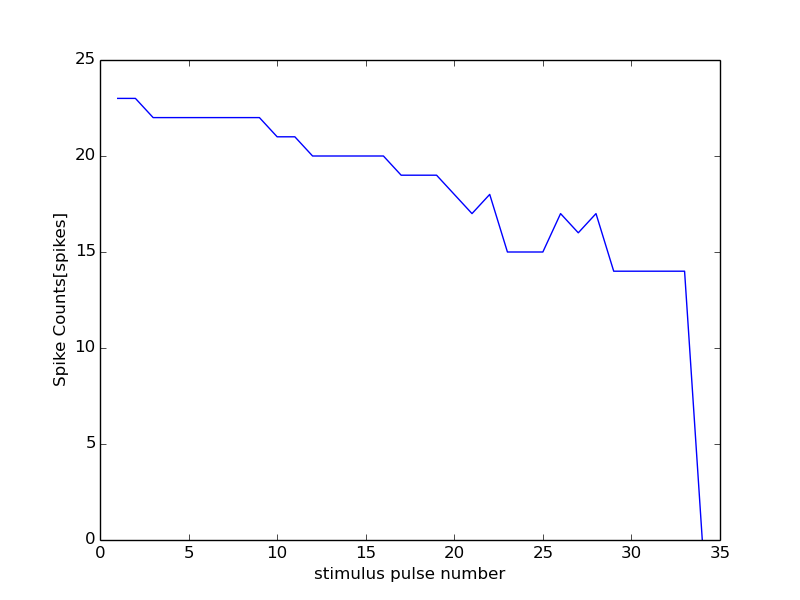

Data behind this chart, as committed beside it:
0, 0
1, 23
2, 23
3, 22
4, 22
5, 22
6, 22
7, 22
8, 22
9, 22
10, 21
11, 21
12, 20
13, 20
14, 20
15, 20
16, 20
17, 19
18, 19
19, 19
20, 18
21, 17
22, 18
23, 15
24, 15
25, 15
26, 17
27, 16
28, 17
29, 14
30, 14
31, 14
32, 14
33, 14
34, 0
